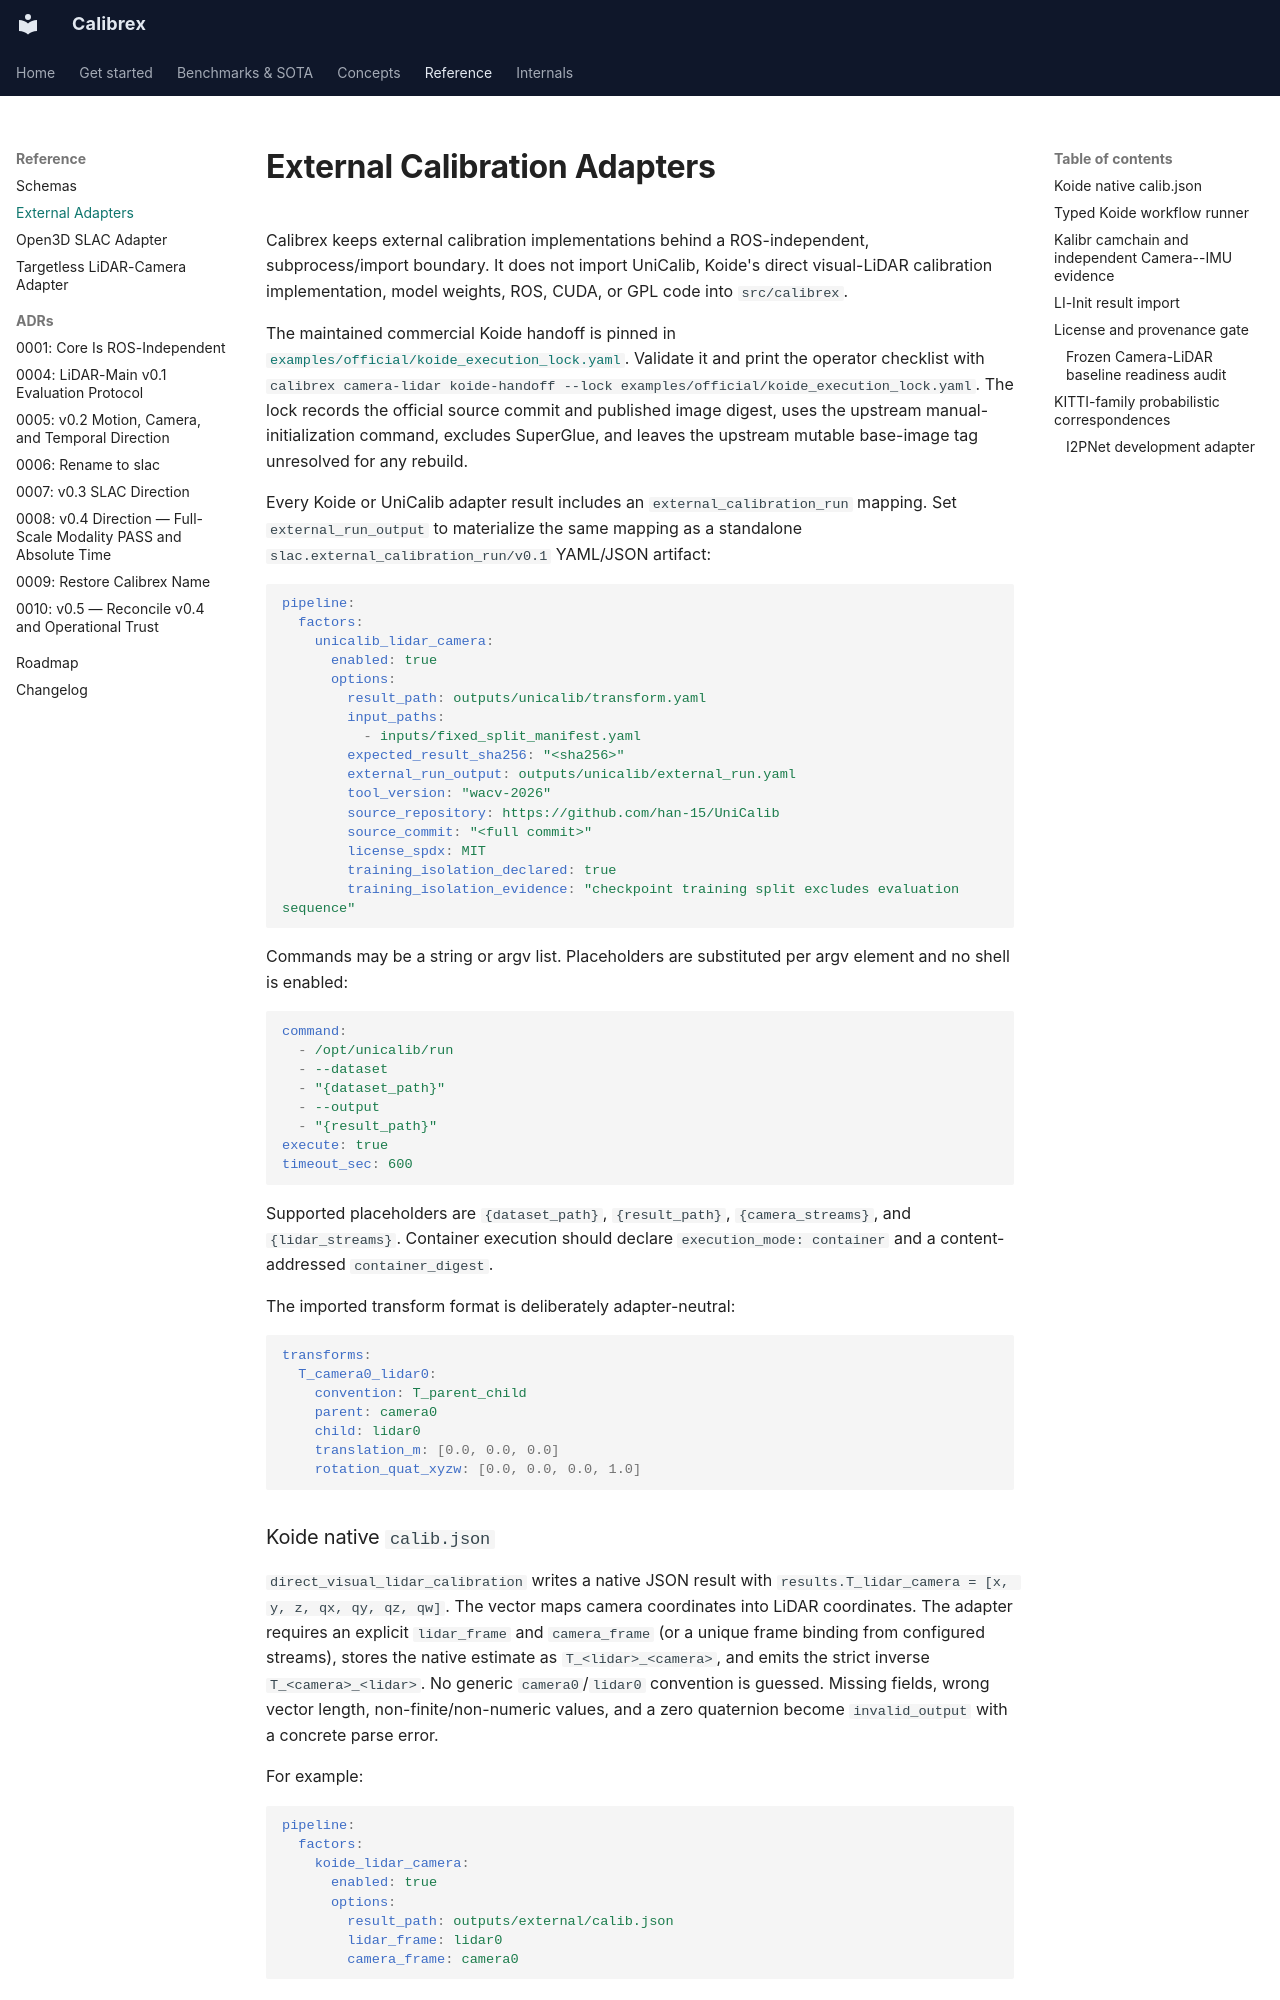

repository: rsasaki0109/Calibrex · page: reference/external_adapters/index.html · generator: mkdocs

# External Calibration Adapters

Calibrex keeps external calibration implementations behind a ROS-independent,
subprocess/import boundary. It does not import UniCalib, Koide's direct
visual-LiDAR calibration implementation, model weights, ROS, CUDA, or GPL code
into `src/calibrex`.

The maintained commercial Koide handoff is pinned in
[`examples/official/koide_execution_lock.yaml`](https://github.com/rsasaki0109/Calibrex/blob/main/examples/official/koide_execution_lock.yaml).
Validate it and print the operator checklist with
`calibrex camera-lidar koide-handoff --lock examples/official/koide_execution_lock.yaml`.
The lock records the official source commit and published image digest, uses
the upstream manual-initialization command, excludes SuperGlue, and leaves the
upstream mutable base-image tag unresolved for any rebuild.

Every Koide or UniCalib adapter result includes an
`external_calibration_run` mapping. Set `external_run_output` to materialize
the same mapping as a standalone `slac.external_calibration_run/v0.1`
YAML/JSON artifact:

```yaml
pipeline:
  factors:
    unicalib_lidar_camera:
      enabled: true
      options:
        result_path: outputs/unicalib/transform.yaml
        input_paths:
          - inputs/fixed_split_manifest.yaml
        expected_result_sha256: "<sha256>"
        external_run_output: outputs/unicalib/external_run.yaml
        tool_version: "wacv-2026"
        source_repository: https://github.com/han-15/UniCalib
        source_commit: "<full commit>"
        license_spdx: MIT
        training_isolation_declared: true
        training_isolation_evidence: "checkpoint training split excludes evaluation sequence"
```

Commands may be a string or argv list. Placeholders are substituted per argv
element and no shell is enabled:

```yaml
command:
  - /opt/unicalib/run
  - --dataset
  - "{dataset_path}"
  - --output
  - "{result_path}"
execute: true
timeout_sec: 600
```

Supported placeholders are `{dataset_path}`, `{result_path}`,
`{camera_streams}`, and `{lidar_streams}`. Container execution should declare
`execution_mode: container` and a content-addressed `container_digest`.

The imported transform format is deliberately adapter-neutral:

```yaml
transforms:
  T_camera0_lidar0:
    convention: T_parent_child
    parent: camera0
    child: lidar0
    translation_m: [0.0, 0.0, 0.0]
    rotation_quat_xyzw: [0.0, 0.0, 0.0, 1.0]
```
